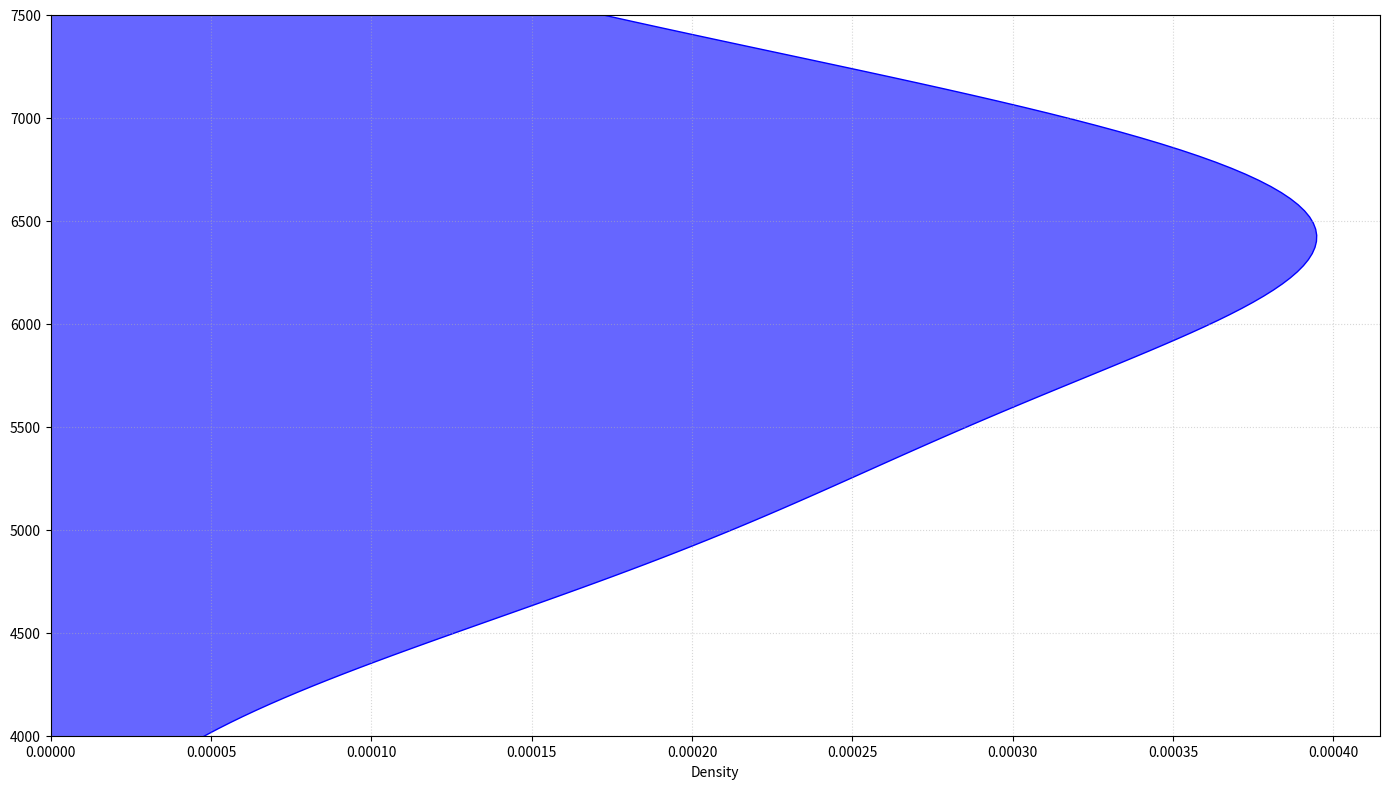

This chart was generated by the following Python code:
import matplotlib.pyplot as plt
import numpy as np
import seaborn as sns

population_density = [5000, 7000, 6000, 6500]

fig, ax = plt.subplots(figsize=(14, 8))

# Create a horizontal density plot using seaborn
sns.kdeplot(y=population_density, ax=ax, fill=True, color='blue', alpha=0.6)

ax.grid(True, linestyle=':', alpha=0.5)

plt.ylim(4000, 7500)
plt.tight_layout()
plt.show()
